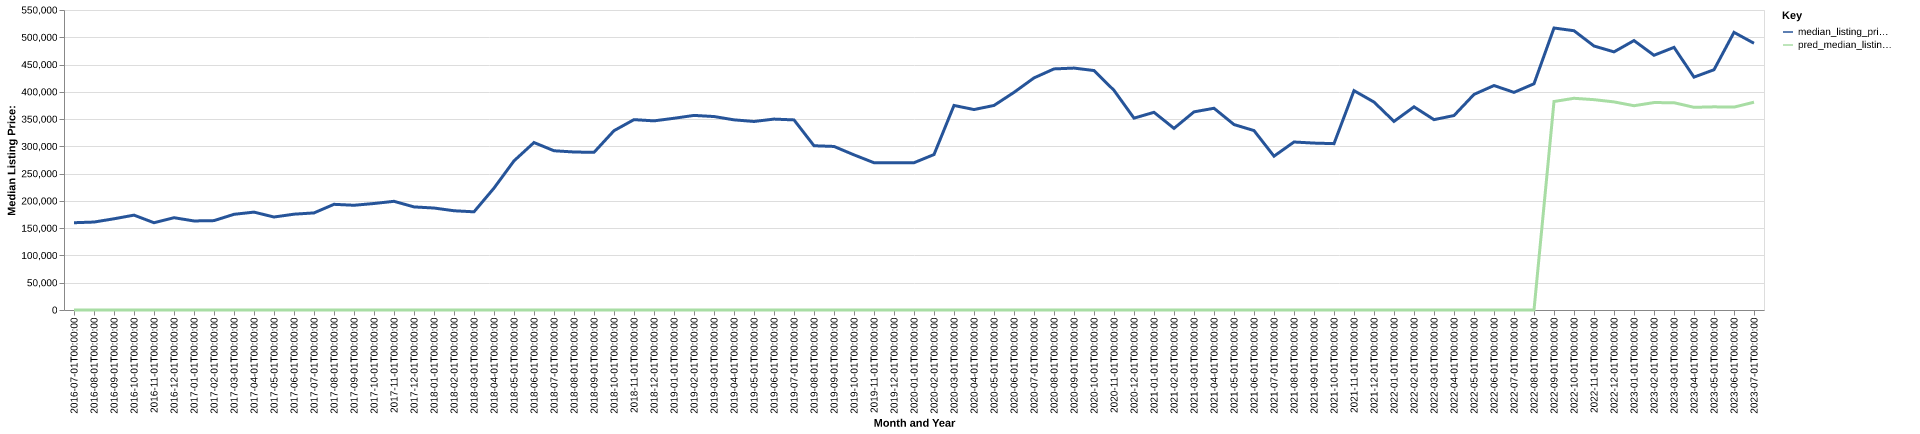

The file beside this chart, header and first rows:
date, time_idx, median_listing_price, thirty_year_interest_rate_five, month, county_name, active_listing_count, median_days_on_market, pred_median_listing_price, month_year
2016-07-01, 0, 160000, 3.72, 7, san juan, ut, 79.0, 73.0, 0, Jul-2016
2016-08-01, 1, 161250, 3.73, 8, san juan, ut, 76.0, 97.0, 0, Aug-2016
2016-09-01, 2, 167225, 3.66, 9, san juan, ut, 68.0, 114.0, 0, Sep-2016
2016-10-01, 3, 173900, 3.64, 10, san juan, ut, 68.0, 128.0, 0, Oct-2016
2016-11-01, 4, 160000, 3.66, 11, san juan, ut, 63.0, 148.0, 0, Nov-2016
2016-12-01, 5, 169200, 3.48, 12, san juan, ut, 53.0, 158.0, 0, Dec-2016
2017-01-01, 6, 163250, 3.45, 1, san juan, ut, 43.0, 168.0, 0, Jan-2017
2017-02-01, 7, 163874, 3.5, 2, san juan, ut, 46.0, 187.0, 0, Feb-2017
2017-03-01, 8, 175425, 3.52, 3, san juan, ut, 46.0, 160.0, 0, Mar-2017
2017-04-01, 9, 179450, 4.03, 4, san juan, ut, 53.0, 68.0, 0, Apr-2017
2017-05-01, 10, 170475, 4.32, 5, san juan, ut, 51.0, 71.0, 0, May-2017
2017-06-01, 11, 175675, 4.2, 6, san juan, ut, 62.0, 68.0, 0, Jun-2017
2017-07-01, 12, 178000, 4.19, 7, san juan, ut, 61.0, 72.0, 0, Jul-2017
2017-08-01, 13, 193750, 4.3, 8, san juan, ut, 63.0, 82.0, 0, Aug-2017
2017-09-01, 14, 192000, 4.1, 9, san juan, ut, 58.0, 103.0, 0, Sep-2017
2017-10-01, 15, 195250, 4.05, 10, san juan, ut, 60.0, 125.0, 0, Oct-2017
2017-11-01, 16, 199250, 3.94, 11, san juan, ut, 52.0, 151.0, 0, Nov-2017
2017-12-01, 17, 189000, 4.03, 12, san juan, ut, 50.0, 191.0, 0, Dec-2017
2018-01-01, 18, 186950, 3.93, 1, san juan, ut, 48.0, 201.0, 0, Jan-2018
2018-02-01, 19, 181950, 3.83, 2, san juan, ut, 51.0, 182.0, 0, Feb-2018
2018-03-01, 20, 180000, 3.94, 3, san juan, ut, 54.0, 165.0, 0, Mar-2018
2018-04-01, 21, 223475, 3.95, 4, san juan, ut, 52.0, 133.0, 0, Apr-2018
2018-05-01, 22, 273425, 3.99, 5, san juan, ut, 49.0, 109.0, 0, May-2018
2018-06-01, 23, 307000, 4.15, 6, san juan, ut, 50.0, 86.0, 0, Jun-2018
2018-07-01, 24, 291950, 4.4, 7, san juan, ut, 49.0, 65.0, 0, Jul-2018
2018-08-01, 25, 289675, 4.46, 8, san juan, ut, 48.0, 69.0, 0, Aug-2018
2018-09-01, 26, 289000, 4.58, 9, san juan, ut, 49.0, 76.0, 0, Sep-2018
2018-10-01, 27, 328750, 4.66, 10, san juan, ut, 49.0, 97.0, 0, Oct-2018
2018-11-01, 28, 349000, 4.62, 11, san juan, ut, 45.0, 113.0, 0, Nov-2018
2018-12-01, 29, 346750, 4.54, 12, san juan, ut, 41.0, 118.0, 0, Dec-2018
2019-01-01, 30, 351500, 4.6, 1, san juan, ut, 40.0, 149.0, 0, Jan-2019
2019-02-01, 31, 356750, 4.72, 2, san juan, ut, 38.0, 157.0, 0, Feb-2019
2019-03-01, 32, 354679, 4.9, 3, san juan, ut, 40.0, 123.0, 0, Mar-2019
2019-04-01, 33, 348625, 4.94, 4, san juan, ut, 42.0, 106.0, 0, Apr-2019
2019-05-01, 34, 345625, 4.75, 5, san juan, ut, 47.0, 86.0, 0, May-2019
2019-06-01, 35, 350000, 4.51, 6, san juan, ut, 39.0, 89.0, 0, Jun-2019
2019-07-01, 36, 348500, 4.41, 7, san juan, ut, 42.0, 84.0, 0, Jul-2019
2019-08-01, 37, 301141, 4.41, 8, san juan, ut, 54.0, 53.0, 0, Aug-2019
2019-09-01, 38, 299852, 4.2, 9, san juan, ut, 52.0, 68.0, 0, Sep-2019
2019-10-01, 39, 284425, 4.14, 10, san juan, ut, 50.0, 83.0, 0, Oct-2019
2019-11-01, 40, 270000, 3.84, 11, san juan, ut, 44.0, 114.0, 0, Nov-2019
2019-12-01, 41, 270000, 3.81, 12, san juan, ut, 42.0, 146.0, 0, Dec-2019
2020-01-01, 42, 270000, 3.75, 1, san juan, ut, 42.0, 174.0, 0, Jan-2020
2020-02-01, 43, 285000, 3.73, 2, san juan, ut, 46.0, 205.0, 0, Feb-2020
2020-03-01, 44, 375000, 3.78, 3, san juan, ut, 28.0, 110.0, 0, Mar-2020
2020-04-01, 45, 367500, 3.75, 4, san juan, ut, 27.0, 105.0, 0, Apr-2020
2020-05-01, 46, 375000, 3.74, 5, san juan, ut, 30.0, 102.0, 0, May-2020
2020-06-01, 47, 399000, 3.72, 6, san juan, ut, 30.0, 120.0, 0, Jun-2020
2020-07-01, 48, 425500, 3.49, 7, san juan, ut, 28.0, 91.0, 0, Jul-2020
2020-08-01, 49, 442000, 3.65, 8, san juan, ut, 27.0, 106.0, 0, Aug-2020
2020-09-01, 50, 443500, 3.33, 9, san juan, ut, 26.0, 121.0, 0, Sep-2020
2020-10-01, 51, 439000, 3.28, 10, san juan, ut, 26.0, 98.0, 0, Oct-2020
2020-11-01, 52, 402700, 3.21, 11, san juan, ut, 24.0, 106.0, 0, Nov-2020
2020-12-01, 53, 351725, 3.07, 12, san juan, ut, 25.0, 85.0, 0, Dec-2020
2021-01-01, 54, 362450, 2.99, 1, san juan, ut, 21.0, 93.0, 0, Jan-2021
2021-02-01, 55, 333000, 2.93, 2, san juan, ut, 15.0, 119.0, 0, Feb-2021
2021-03-01, 56, 363250, 2.88, 3, san juan, ut, 15.0, 62.0, 0, Mar-2021
2021-04-01, 57, 369875, 2.84, 4, san juan, ut, 14.0, 59.0, 0, Apr-2021
2021-05-01, 58, 340000, 2.71, 5, san juan, ut, 6.0, 89.0, 0, May-2021
2021-06-01, 59, 328950, 2.79, 6, san juan, ut, 9.0, 22.0, 0, Jun-2021
... 25 more rows
